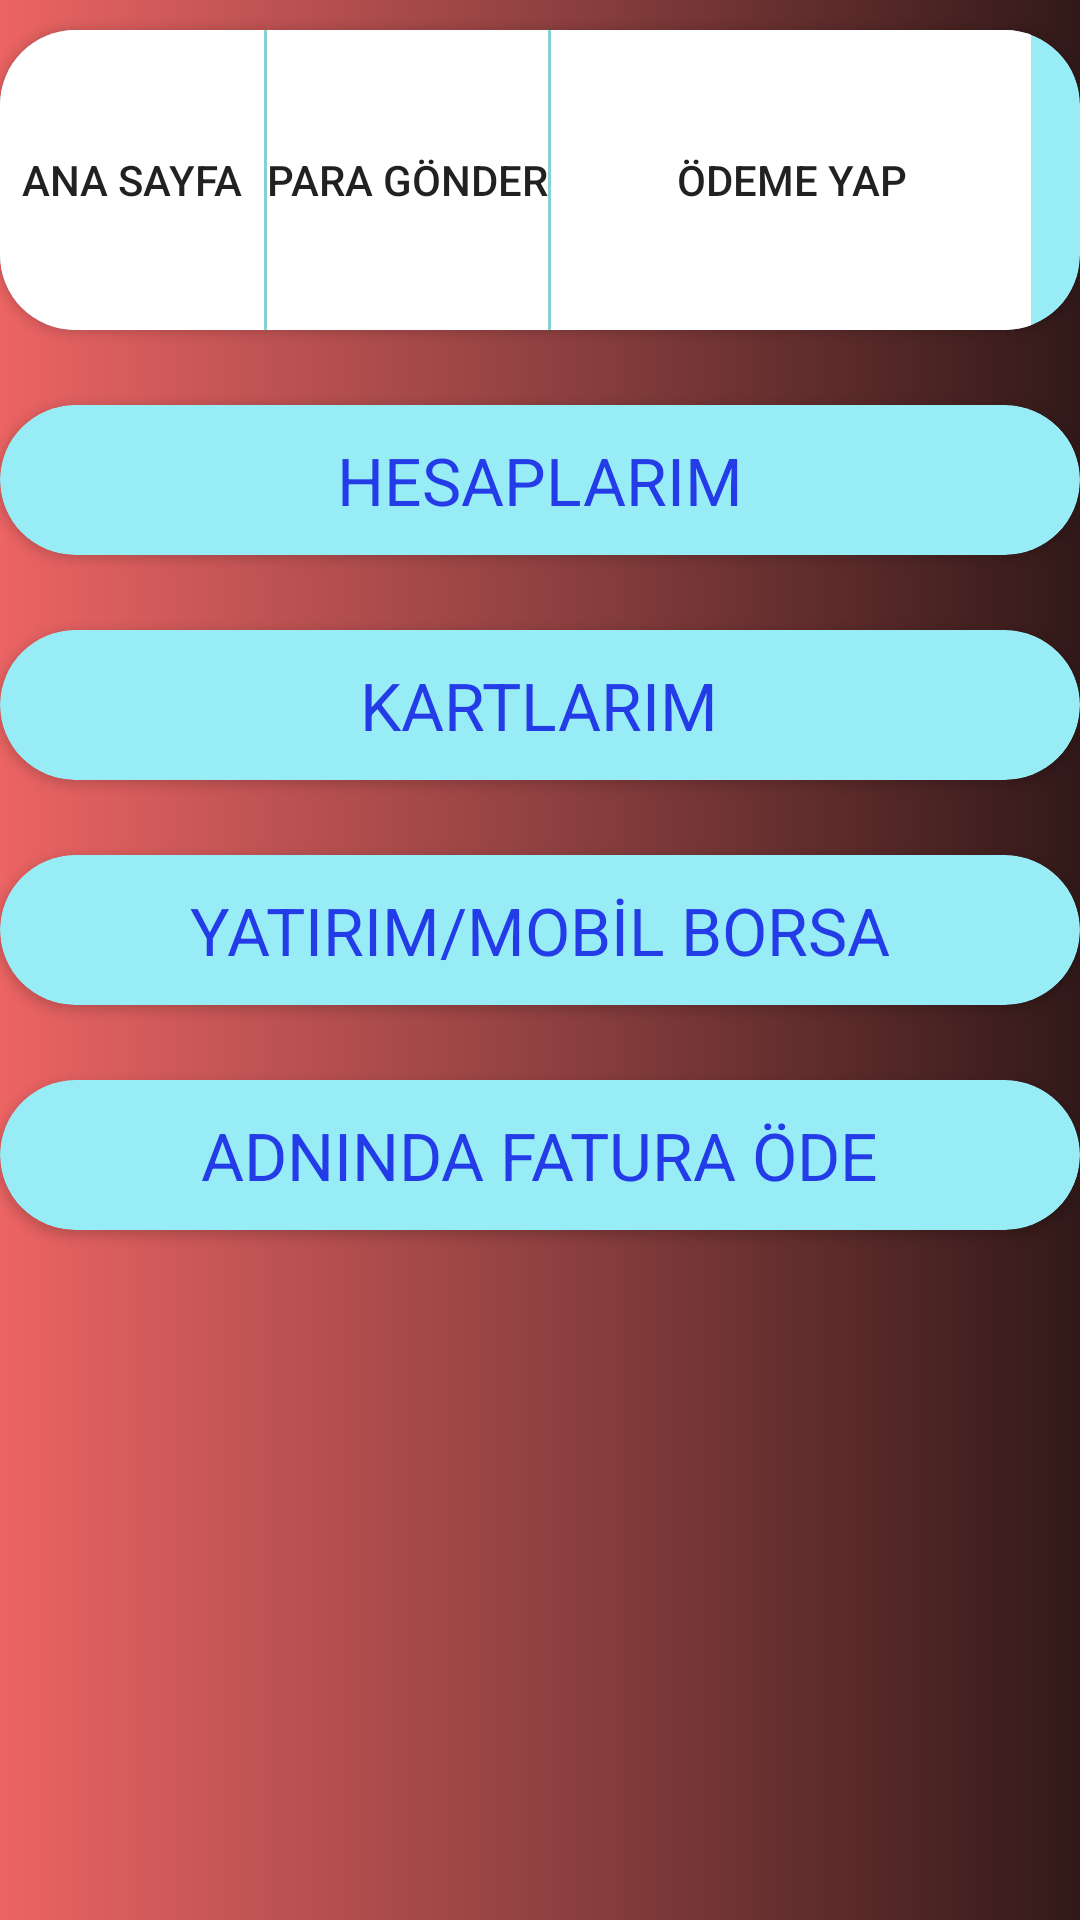

This screen was rendered from an Android layout file. Write that file and the resources it references.
<!-- AndroidManifest.xml: application theme Theme.DenemeMenu -->
<!-- res/layout/fragment_genel.xml -->
<?xml version="1.0" encoding="utf-8"?>
<LinearLayout xmlns:android="http://schemas.android.com/apk/res/android"
    xmlns:tools="http://schemas.android.com/tools"
    android:layout_width="match_parent"
    android:layout_height="match_parent"
    xmlns:app="http://schemas.android.com/apk/res-auto"
    android:orientation="vertical"
    android:background="@drawable/gradient">

    <androidx.cardview.widget.CardView
        android:layout_width="match_parent"
        android:layout_height="100dp"
        android:layout_marginTop="10dp"
        android:layout_alignParentBottom="true"
        android:layout_centerHorizontal="true"
        android:elevation="20dp"
        app:cardBackgroundColor="@color/colorCard"
        app:cardCornerRadius="25dp">
        <LinearLayout
            android:layout_width="wrap_content"
            android:layout_height="wrap_content"
            android:orientation="horizontal">

            <Button
                android:id="@+id/btnAnaSayfa"
                android:text="Ana Sayfa"
                android:background="@color/white"
                android:layout_width="wrap_content"
                android:layout_height="100dp"/>

            <Button
                android:id="@+id/btnParaAktar"
                android:layout_marginLeft="1dp"
                android:text="Para Gönder"
                android:background="@color/white"
                android:layout_width="wrap_content"
                android:layout_height="100dp"/>

            <Button
                android:id="@+id/btnOdemeYap"
                android:layout_marginLeft="1dp"
                android:text="Ödeme Yap"
                android:background="@color/white"
                android:layout_width="160dp"
                android:layout_height="100dp"/>


        </LinearLayout>




    </androidx.cardview.widget.CardView>







    <androidx.cardview.widget.CardView
        android:layout_width="match_parent"
        android:layout_height="50dp"
        android:layout_marginTop="25dp"
        android:layout_alignParentBottom="true"
        android:layout_centerHorizontal="true"
        android:elevation="10dp"
        app:cardBackgroundColor="@color/colorCard"
        app:cardCornerRadius="25dp">

        <RelativeLayout
            android:id="@+id/rltHesaplarim"
            android:layout_width="match_parent"
            android:layout_height="match_parent"
            android:layout_alignParentBottom="true"
            android:layout_marginBottom="0dp"

            android:clickable="true">

            <TextView
                android:layout_width="wrap_content"
                android:layout_height="wrap_content"
                android:layout_centerInParent="true"
                android:text="HESAPLARIM"
                android:textColor="@color/colorPrimaryDark"
                android:textSize="22sp" />
        </RelativeLayout>


    </androidx.cardview.widget.CardView>




    <androidx.cardview.widget.CardView
        android:layout_width="match_parent"
        android:layout_height="50dp"
        android:layout_marginTop="25dp"
        android:elevation="10dp"
        app:cardBackgroundColor="@color/colorCard"
        app:cardCornerRadius="25dp">

        <RelativeLayout
            android:id="@+id/btnKartlarim"
            android:layout_width="match_parent"
            android:layout_height="match_parent"
            android:layout_alignParentBottom="true"
            android:layout_marginBottom="0dp"

            android:clickable="true">

            <TextView
                android:layout_width="wrap_content"
                android:layout_height="wrap_content"
                android:layout_centerInParent="true"
                android:text="KARTLARIM"
                android:textColor="@color/colorPrimaryDark"
                android:textSize="22sp" />
        </RelativeLayout>


    </androidx.cardview.widget.CardView>



    <androidx.cardview.widget.CardView
        android:layout_width="match_parent"
        android:layout_height="50dp"
        android:layout_marginTop="25dp"
        android:elevation="10dp"
        app:cardBackgroundColor="@color/colorCard"
        app:cardCornerRadius="25dp">

        <RelativeLayout
            android:id="@+id/btnYatirim"
            android:layout_width="match_parent"
            android:layout_height="match_parent"
            android:layout_alignParentBottom="true"
            android:layout_marginBottom="0dp"

            android:clickable="true">

            <TextView
                android:layout_width="wrap_content"
                android:layout_height="wrap_content"
                android:layout_centerInParent="true"
                android:text="YATIRIM/MOBİL BORSA"
                android:textColor="@color/colorPrimaryDark"
                android:textSize="22sp" />
        </RelativeLayout>


    </androidx.cardview.widget.CardView>



    <androidx.cardview.widget.CardView
        android:layout_width="match_parent"
        android:layout_height="50dp"
        android:layout_marginTop="25dp"
        android:elevation="10dp"
        app:cardBackgroundColor="@color/colorCard"
        app:cardCornerRadius="25dp">

        <RelativeLayout
            android:id="@+id/btnAnindaFaturaOde"
            android:layout_width="match_parent"
            android:layout_height="match_parent"
            android:layout_alignParentBottom="true"
            android:layout_marginBottom="0dp"

            android:clickable="true">

            <TextView
                android:layout_width="wrap_content"
                android:layout_height="wrap_content"
                android:layout_centerInParent="true"
                android:text="ADNINDA FATURA ÖDE"
                android:textColor="@color/colorPrimaryDark"
                android:textSize="22sp" />
        </RelativeLayout>


    </androidx.cardview.widget.CardView>













</LinearLayout>
<!-- resources referenced by this layout -->
<resources>
  <color name="colorCard">#98ecf5</color>
  <color name="colorPrimaryDark">#243BE8</color>
  <color name="white">#FFFFFFFF</color>
  <!-- drawable gradient (drawable-v24) -->
  <?xml version="1.0" encoding="utf-8"?>
  <shape xmlns:android="http://schemas.android.com/apk/res/android"
      android:shape="rectangle">
      <gradient
          android:startColor="#EC6464"
          android:centerColor="#914141"
          android:endColor="#321919"
          android:angle="0"/>
      <corners
          android:radius="0dp"/>
  
  </shape>
  <style name="Theme.DenemeMenu" parent="Theme.MaterialComponents.DayNight.DarkActionBar">
          
          <item name="colorPrimary">@color/purple_500</item>
          <item name="colorPrimaryVariant">@color/purple_700</item>
          <item name="colorOnPrimary">@color/white</item>
          
          <item name="colorSecondary">@color/teal_200</item>
          <item name="colorSecondaryVariant">@color/teal_700</item>
          <item name="colorOnSecondary">@color/black</item>
          
          <item name="android:statusBarColor" tools:targetApi="l">?attr/colorPrimaryVariant</item>
          
      </style>
  <color name="purple_500">#FF6200EE</color>
  <color name="purple_700">#FF3700B3</color>
  <color name="teal_200">#FF03DAC5</color>
  <color name="teal_700">#FF018786</color>
  <color name="black">#FF000000</color>
</resources>
